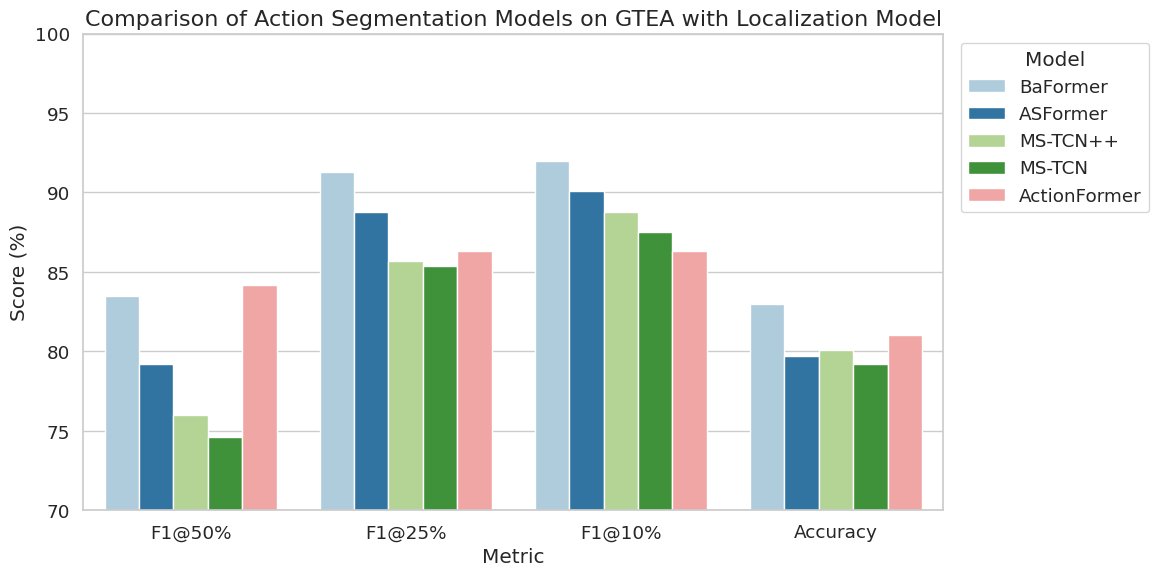

Recreate this plot in Python.
import seaborn as sns
import matplotlib.pyplot as plt
import pandas as pd

# Your fine-tuned ActionFormer results
our_model = {
    'Model': 'ActionFormer',
    'F1@50%': 84.15,
    'F1@25%': 86.34,
    'F1@10%': 86.34,
    'Accuracy': 81.05
}

# Other benchmarks from literature
benchmarks = [
    {'Model': 'BaFormer',   'F1@50%': 83.5,  'F1@25%': 91.3, 'F1@10%': 92.0, 'Accuracy': 83.0},
    {'Model': 'ASFormer',   'F1@50%': 79.2,  'F1@25%': 88.8, 'F1@10%': 90.1, 'Accuracy': 79.7},
    {'Model': 'MS-TCN++',   'F1@50%': 76.0,  'F1@25%': 85.7, 'F1@10%': 88.8, 'Accuracy': 80.1},
    {'Model': 'MS-TCN',     'F1@50%': 74.6,  'F1@25%': 85.4, 'F1@10%': 87.5, 'Accuracy': 79.2},
    our_model
]

# Convert to DataFrame
df = pd.DataFrame(benchmarks)

# Melt to long-form for seaborn
df_melted = df.melt(id_vars='Model', var_name='Metric', value_name='Score')

# Plot
sns.set(style="whitegrid", font_scale=1.2)
plt.figure(figsize=(12, 6))
palette = sns.color_palette("Paired", len(df["Model"].unique()))

ax = sns.barplot(data=df_melted, x='Metric', y='Score', hue='Model', palette=palette)
plt.title("Comparison of Action Segmentation Models on GTEA with Localization Model", fontsize=16)
plt.ylabel("Score (%)")
plt.ylim(70, 100)
plt.legend(title='Model', loc='upper right', bbox_to_anchor=(1.25, 1))
plt.tight_layout()
plt.show()
